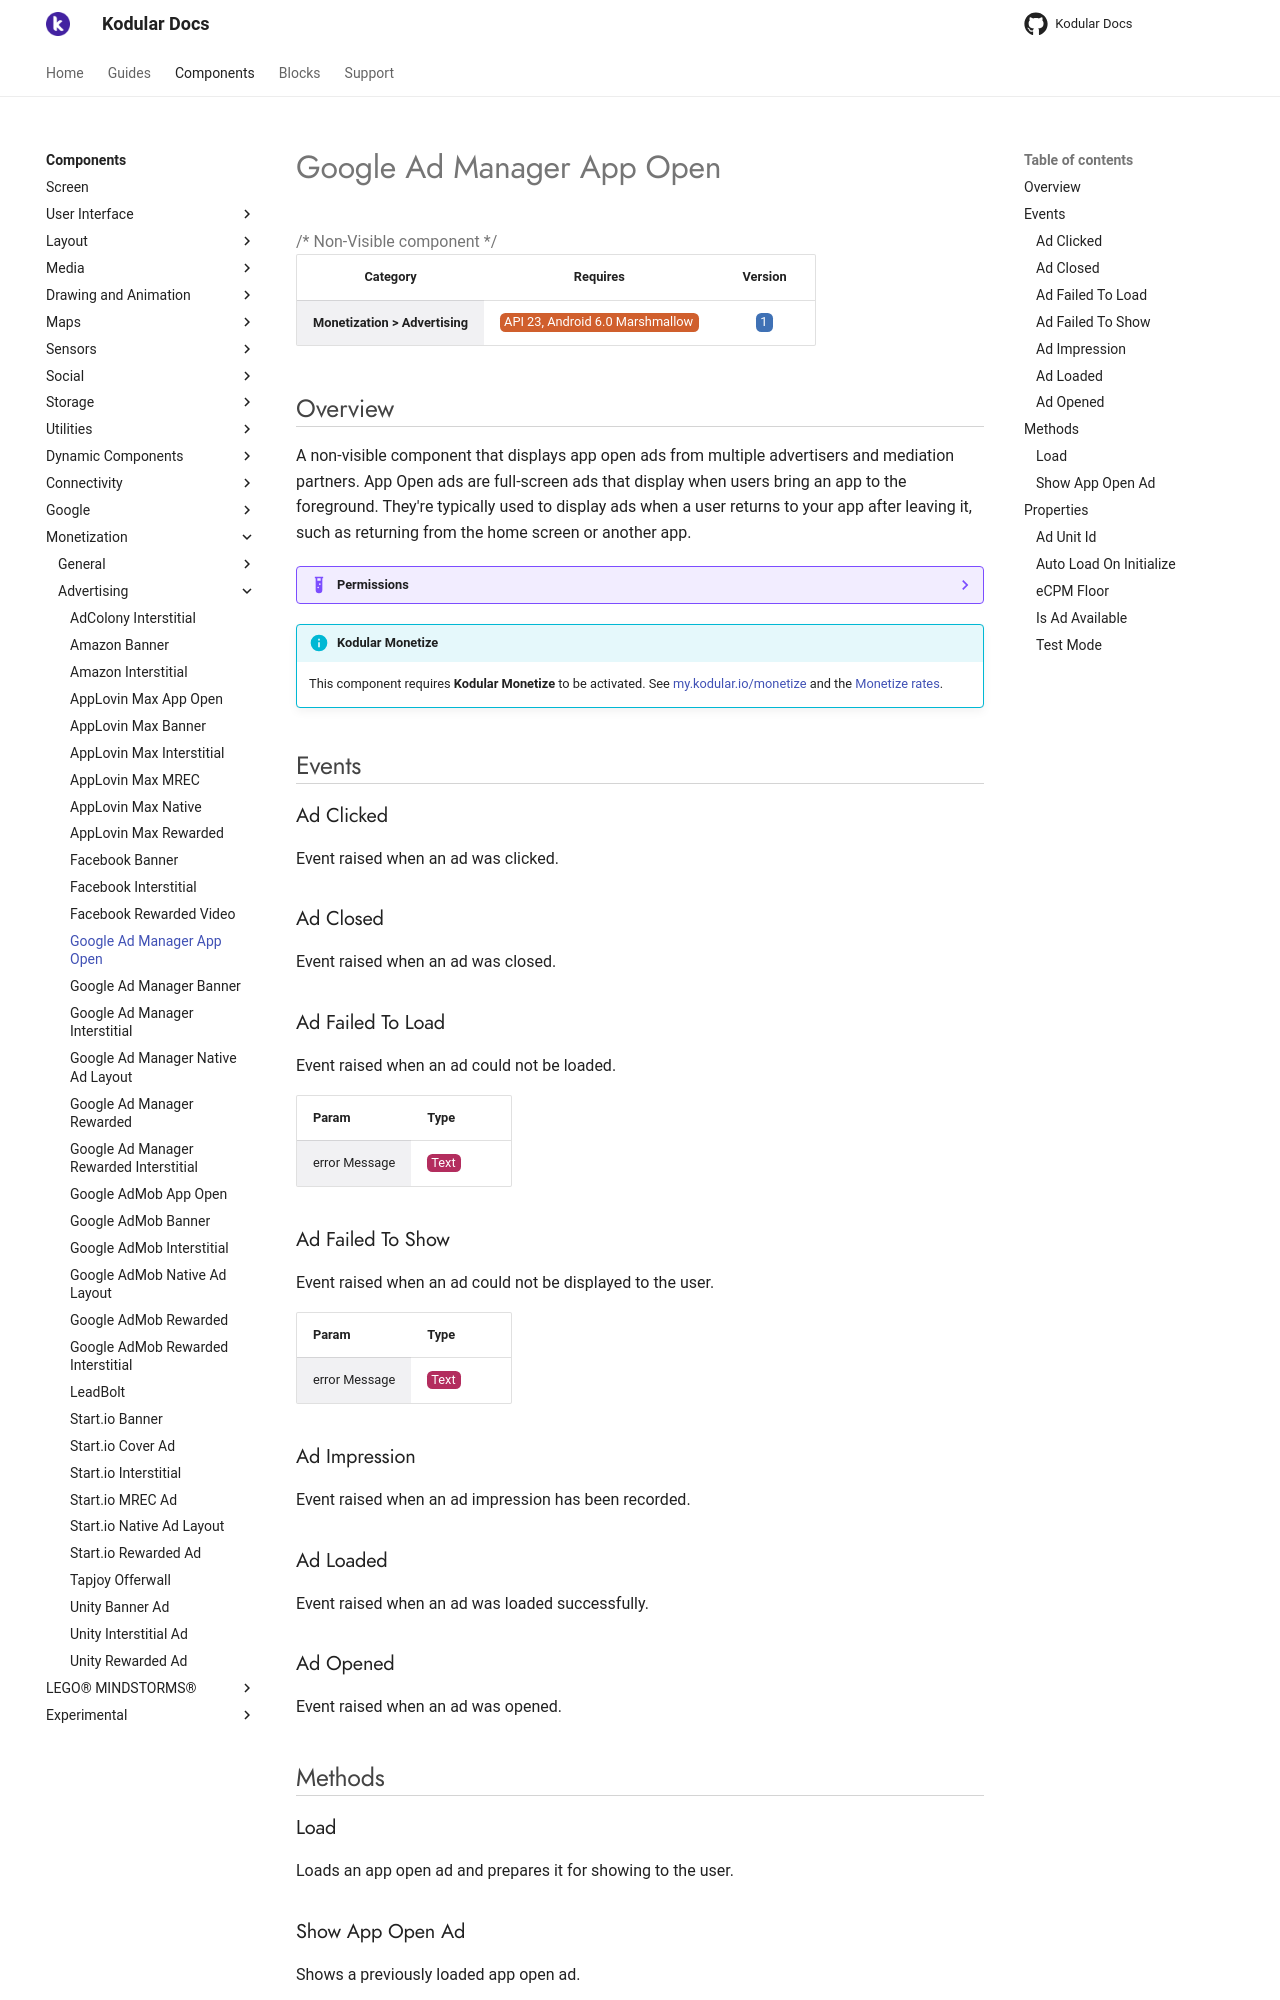

repository: Kodular/Documentation · page: components/monetization/advertising/google-ad-manager-app-open/index.html · generator: jekyll

# Google Ad Manager App Open

{>> Non-Visible component<<}

| Category | Requires | Version |
|:--------:|:-------:|:--------:|
|**Monetization > Advertising**|<span class="chip chip-any">API 23, Android 6.0 Marshmallow</span>|<span class="chip chip-number">1</span>|

## Overview

A non-visible component that displays app open ads from multiple advertisers and mediation partners. App Open ads are full-screen ads that display when users bring an app to the foreground. They're typically used to display ads when a user returns to your app after leaving it, such as returning from the home screen or another app.

??? example "Permissions"
    * [com.google.android.gms.permission.AD_ID](https://developer.android.com/reference/android/Manifest.permission.html#com.google.android.gms.permission.AD_ID)
    * [android.permission.INTERNET](https://developer.android.com/reference/android/Manifest.permission.html#INTERNET)
    * [android.permission.ACCESS_NETWORK_STATE](https://developer.android.com/reference/android/Manifest.permission.html#ACCESS_NETWORK_STATE)
    * [android.permission.ACCESS_ADSERVICES_AD_ID](https://developer.android.com/reference/android/Manifest.permission.html#ACCESS_ADSERVICES_AD_ID)
    * [android.permission.ACCESS_ADSERVICES_ATTRIBUTION](https://developer.android.com/reference/android/Manifest.permission.html#ACCESS_ADSERVICES_ATTRIBUTION)
    * [android.permission.ACCESS_ADSERVICES_TOPICS](https://developer.android.com/reference/android/Manifest.permission.html#ACCESS_ADSERVICES_TOPICS)

!!! info "Kodular Monetize"
    This component requires **Kodular Monetize** to be activated. See [my.kodular.io/monetize](https://my.kodular.io/monetize) and the [Monetize rates](https://kodul.ar/monetize-rates).

## Events

### Ad Clicked

Event raised when an ad was clicked.

<div class="block" ai2-block="event" not-rendered="true" value="%7B%22componentName%22:%20%22Google%20Ad%20Manager%20App%20Open%22,%20%22name%22:%20%22Ad%20Clicked%22,%20%22param%22:%20%5B%5D%7D"></div>

### Ad Closed

Event raised when an ad was closed.

<div class="block" ai2-block="event" not-rendered="true" value="%7B%22componentName%22:%20%22Google%20Ad%20Manager%20App%20Open%22,%20%22name%22:%20%22Ad%20Closed%22,%20%22param%22:%20%5B%5D%7D"></div>

### Ad Failed To Load

Event raised when an ad could not be loaded.

<div class="block" ai2-block="event" not-rendered="true" value="%7B%22componentName%22:%20%22Google%20Ad%20Manager%20App%20Open%22,%20%22name%22:%20%22Ad%20Failed%20To%20Load%22,%20%22param%22:%20%5B%22error%20Message%22%5D%7D"></div>

| Param | Type |
|--------|------|
|error Message|<span class="chip chip-text">Text</span>|

### Ad Failed To Show

Event raised when an ad could not be displayed to the user.

<div class="block" ai2-block="event" not-rendered="true" value="%7B%22componentName%22:%20%22Google%20Ad%20Manager%20App%20Open%22,%20%22name%22:%20%22Ad%20Failed%20To%20Show%22,%20%22param%22:%20%5B%22error%20Message%22%5D%7D"></div>

| Param | Type |
|--------|------|
|error Message|<span class="chip chip-text">Text</span>|

### Ad Impression

Event raised when an ad impression has been recorded.

<div class="block" ai2-block="event" not-rendered="true" value="%7B%22componentName%22:%20%22Google%20Ad%20Manager%20App%20Open%22,%20%22name%22:%20%22Ad%20Impression%22,%20%22param%22:%20%5B%5D%7D"></div>

### Ad Loaded

Event raised when an ad was loaded successfully.

<div class="block" ai2-block="event" not-rendered="true" value="%7B%22componentName%22:%20%22Google%20Ad%20Manager%20App%20Open%22,%20%22name%22:%20%22Ad%20Loaded%22,%20%22param%22:%20%5B%5D%7D"></div>

### Ad Opened

Event raised when an ad was opened.

<div class="block" ai2-block="event" not-rendered="true" value="%7B%22componentName%22:%20%22Google%20Ad%20Manager%20App%20Open%22,%20%22name%22:%20%22Ad%20Opened%22,%20%22param%22:%20%5B%5D%7D"></div>

## Methods

### Load

Loads an app open ad and prepares it for showing to the user.

<div class="block" ai2-block="method" not-rendered="true" value="%7B%22componentName%22:%20%22Google%20Ad%20Manager%20App%20Open%22,%20%22name%22:%20%22Load%22,%20%22output%22:%20false,%20%22param%22:%20%5B%5D%7D"></div>

### Show App Open Ad

Shows a previously loaded app open ad.

<div class="block" ai2-block="method" not-rendered="true" value="%7B%22componentName%22:%20%22Google%20Ad%20Manager%20App%20Open%22,%20%22name%22:%20%22Show%20App%20Open%20Ad%22,%20%22output%22:%20false,%20%22param%22:%20%5B%5D%7D"></div>

## Properties
